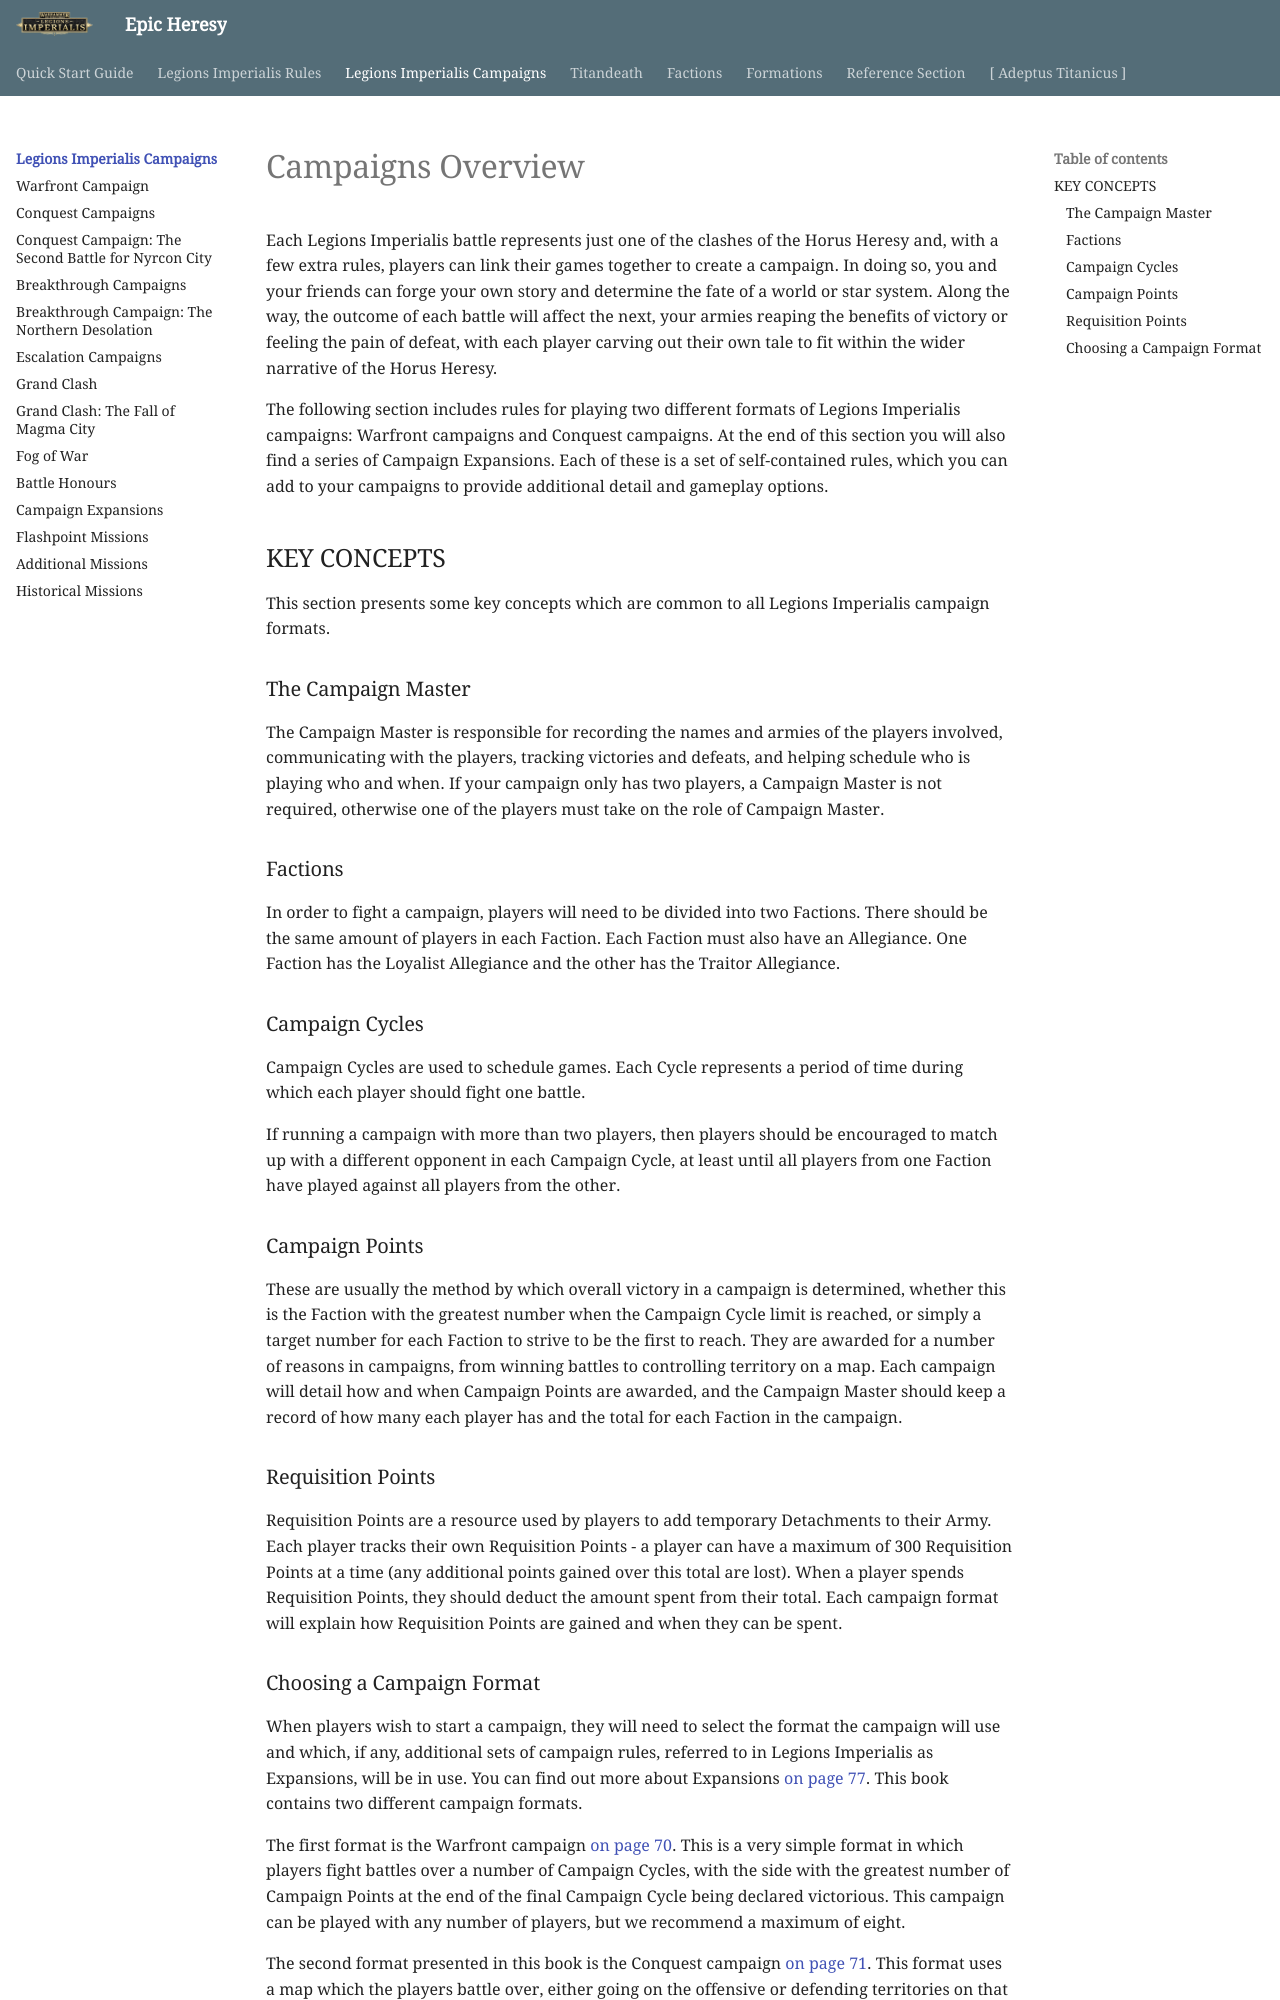

repository: BBBase-EHeresy-PPPub/EHeresy · page: li2023/legions_imperialis_campaigns/index.html · generator: mkdocs

Each Legions Imperialis battle represents just one of the clashes of the Horus Heresy and, with a few extra rules, players can link their games together to create a campaign. In doing so, you and your friends can forge your own story and determine the fate of a world or star system. Along the way, the outcome of each battle will affect the next, your armies reaping the benefits of victory or feeling the pain of defeat, with each player carving out their own tale to fit within the wider narrative of the Horus Heresy.

The following section includes rules for playing two different formats of Legions Imperialis campaigns: Warfront campaigns and Conquest campaigns. At the end of this section you will also find a series of Campaign Expansions. Each of these is a set of self-contained rules, which you can add to your campaigns to provide additional detail and gameplay options.

## KEY CONCEPTS

This section presents some key concepts which are common to all Legions Imperialis campaign formats.

### The Campaign Master

The Campaign Master is responsible for recording the names and armies of the players involved, communicating with the players, tracking victories and defeats, and helping schedule who is playing who and when. If your campaign only has two players, a Campaign Master is not required, otherwise one of the players must take on the role of Campaign Master.

### Factions

In order to fight a campaign, players will need to be divided into two Factions. There should be the same amount of players in each Faction. Each Faction must also have an Allegiance. One Faction has the Loyalist Allegiance and the other has the Traitor Allegiance.

### Campaign Cycles

Campaign Cycles are used to schedule games. Each Cycle represents a period of time during which each player should fight one battle.

If running a campaign with more than two players, then players should be encouraged to match up with a different opponent in each Campaign Cycle, at least until all players from one Faction have played against all players from the other.

### Campaign Points

These are usually the method by which overall victory in a campaign is determined, whether this is the Faction with the greatest number when the Campaign Cycle limit is reached, or simply a target number for each Faction to strive to be the first to reach. They are awarded for a number of reasons in campaigns, from winning battles to controlling territory on a map. Each campaign will detail how and when Campaign Points are awarded, and the Campaign Master should keep a record of how many each player has and the total for each Faction in the campaign.

### Requisition Points

Requisition Points are a resource used by players to add temporary Detachments to their Army. Each player tracks their own Requisition Points - a player can have a maximum of 300 Requisition Points at a time (any additional points gained over this total are lost). When a player spends Requisition Points, they should deduct the amount spent from their total. Each campaign format will explain how Requisition Points are gained and when they can be spent.
